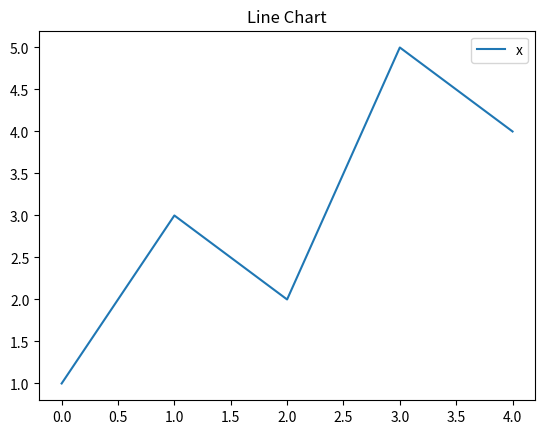

Write the Python code that produced this figure.
import numpy as np
import matplotlib.pyplot as plt

class LineChart:
    def plot(self, x: list[int | float], title: str = 'Line Chart', show_block: bool = True):
        plt.plot(x, label='x')
        plt.title(title)
        plt.legend()
        plt.show(block=show_block)

if __name__ == "__main__":
    x = [1, 3, 2, 5, 4]
    chart = LineChart()
    chart.plot(x)
